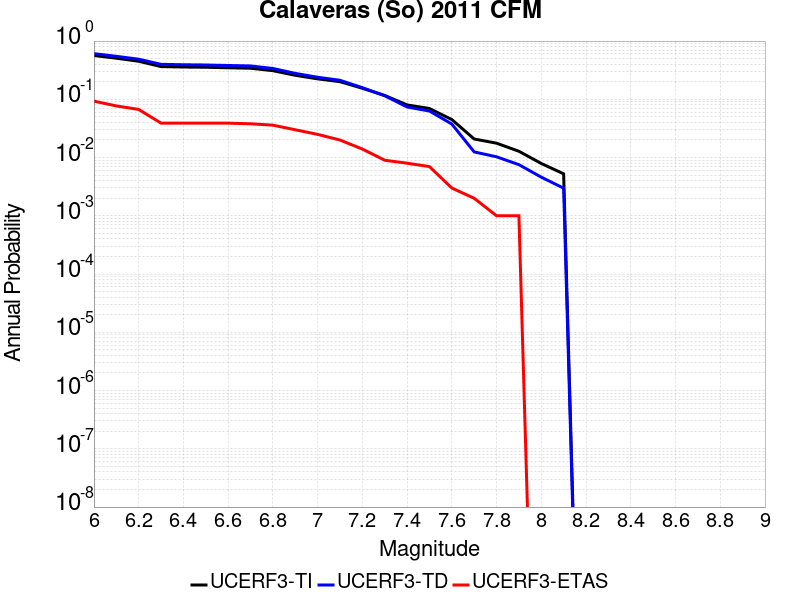

The file beside this chart, header and first rows:
Magnitude, UCERF3-TI Prob, UCERF3-TD Prob, UCERF3-ETAS Prob
6.0, 0.565, 0.6077, 0.093
6.1, 0.5078, 0.5474, 0.077
6.2, 0.4503, 0.4881, 0.067
6.3, 0.3646, 0.3988, 0.039
6.4, 0.3586, 0.3923, 0.039
6.5, 0.3551, 0.3886, 0.039
6.6, 0.3479, 0.3809, 0.039
6.7, 0.3417, 0.3742, 0.038
6.8, 0.3103, 0.3384, 0.036
6.9, 0.2586, 0.2787, 0.03
7.0, 0.2246, 0.2392, 0.025
7.1, 0.201, 0.2121, 0.02
7.2, 0.1547, 0.1585, 0.014
7.3, 0.1166, 0.1152, 0.009
7.4, 0.08009, 0.07386, 0.008
7.5, 0.06954, 0.06296, 0.007
7.6, 0.04497, 0.03765, 0.003
7.7, 0.02084, 0.0125, 0.002
7.8, 0.01765, 0.0103, 0.001
7.9, 0.01283, 0.007551, 0.001
8.0, 0.007916, 0.004609, 0.0
8.1, 0.005259, 0.002981, 0.0
